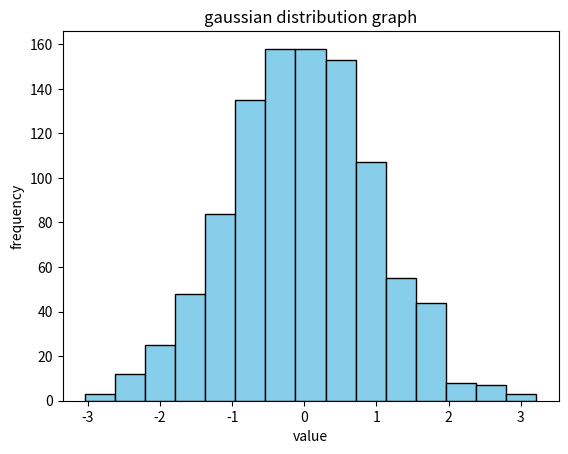

Write the Python code that produced this figure.
import numpy as np
import matplotlib.pyplot as plt

data = np.random.randn(1000)
plt.hist(data, bins=15, color='skyblue', edgecolor='black')
plt.xlabel('value')
plt.ylabel('frequency')
plt.title('gaussian distribution graph')
plt.show()